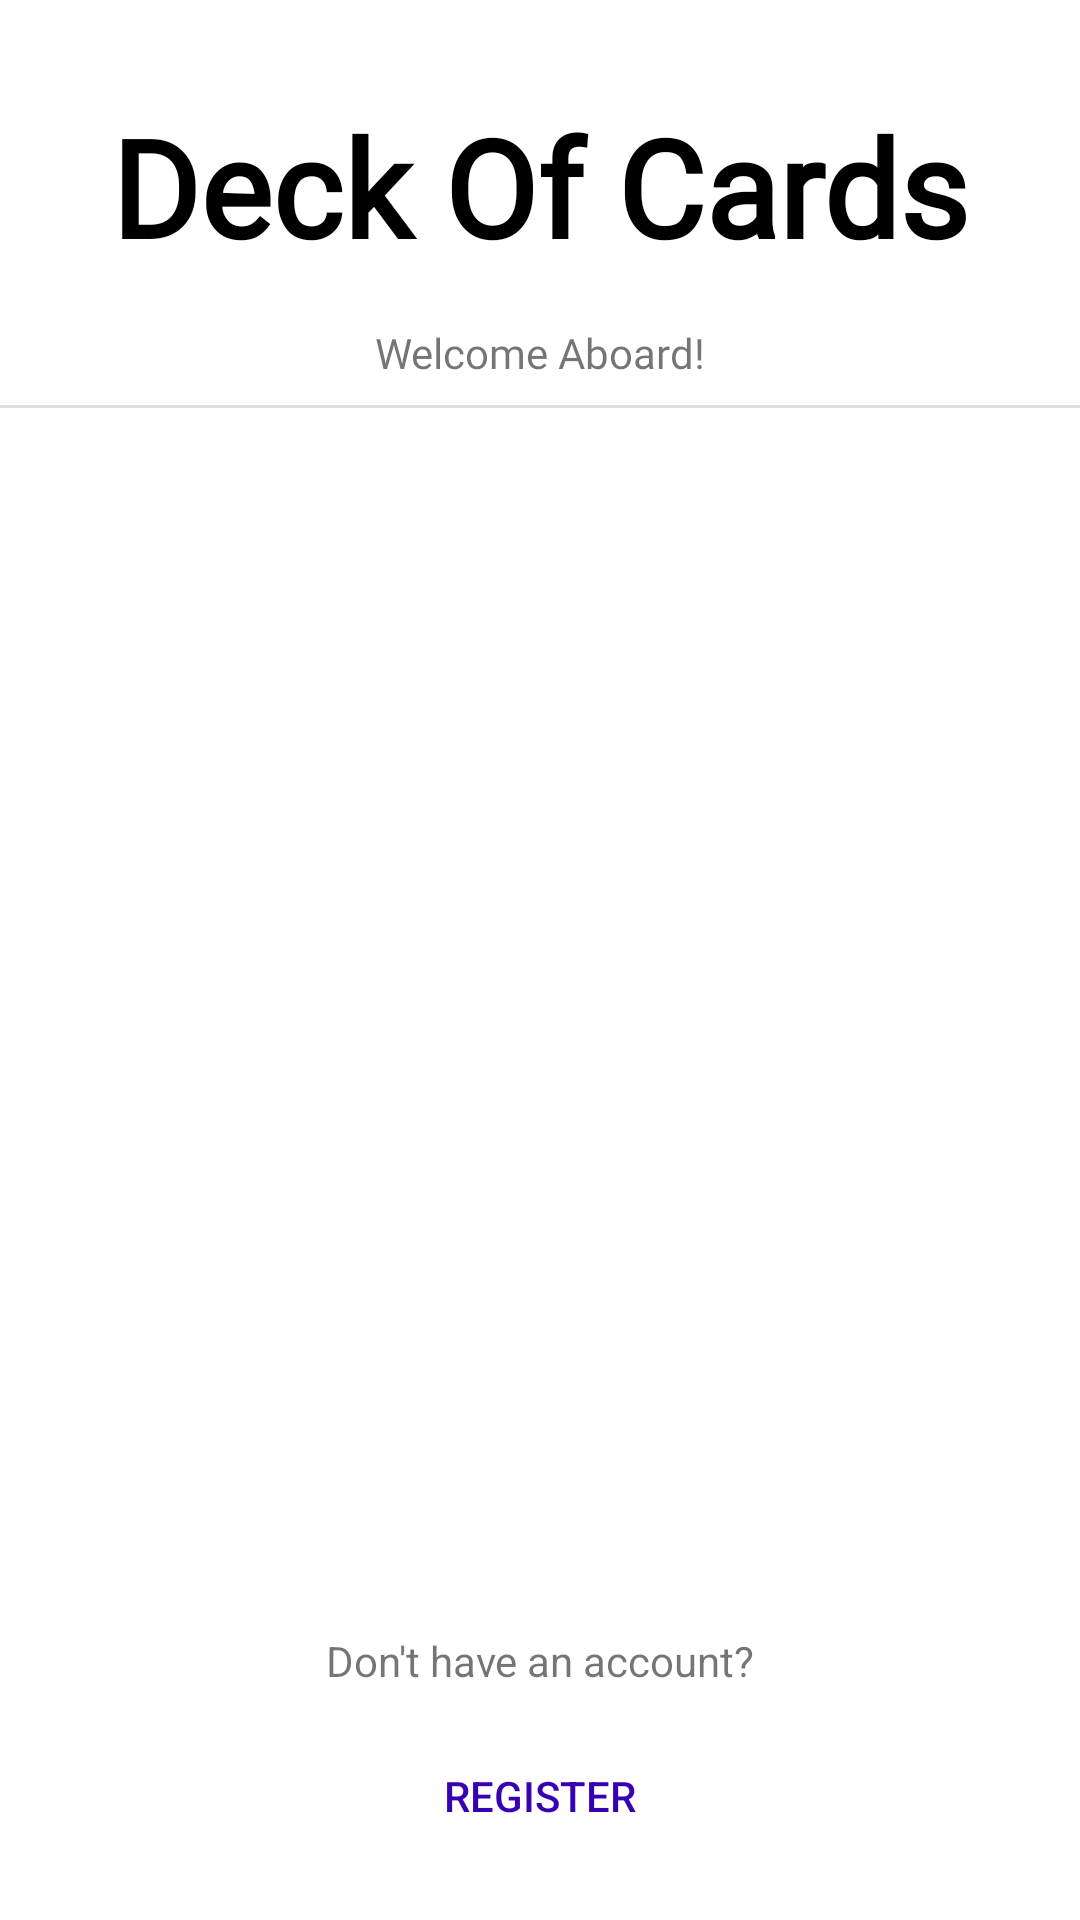

Layout XML and referenced resources for this Android screen:
<!-- AndroidManifest.xml: application theme Theme.GLTest -->
<!-- res/layout/activity_auth.xml -->
<?xml version="1.0" encoding="utf-8"?>
<ScrollView  xmlns:android="http://schemas.android.com/apk/res/android"
    xmlns:app="http://schemas.android.com/apk/res-auto"
    xmlns:tools="http://schemas.android.com/tools"
    android:layout_width="match_parent"
    android:layout_height="match_parent">

    <androidx.constraintlayout.widget.ConstraintLayout
        android:layout_width="match_parent"
        android:layout_height="wrap_content"
        android:orientation="vertical">


        <TextView
            android:id="@+id/tvTitle"
            android:layout_width="wrap_content"
            android:layout_height="wrap_content"
            android:layout_marginTop="32dp"
            android:fontFamily="@font/atomic_age"
            android:text="@string/app_title"
            android:textAppearance="@style/TextAppearance.AppCompat.Display2"
            android:textColor="@color/black"
            android:textStyle="bold"
            app:layout_constraintEnd_toEndOf="parent"
            app:layout_constraintStart_toStartOf="parent"
            app:layout_constraintTop_toTopOf="parent" />

        <TextView
            android:id="@+id/tvSubtitle"
            android:layout_width="wrap_content"
            android:layout_height="wrap_content"
            android:layout_marginTop="16dp"
            android:fontFamily="@font/atomic_age"
            android:text="Welcome Aboard!"
            app:layout_constraintEnd_toEndOf="@+id/tvTitle"
            app:layout_constraintStart_toStartOf="@+id/tvTitle"
            app:layout_constraintTop_toBottomOf="@+id/tvTitle" />

        <androidx.constraintlayout.widget.Barrier
            android:id="@+id/titleBarrier"
            android:layout_width="wrap_content"
            android:layout_height="wrap_content"
            app:barrierDirection="bottom"
            app:constraint_referenced_ids="tvSubtitle,tvTitle,divider"
            tools:layout_editor_absoluteY="8dp" />

        <View
            android:id="@+id/divider"
            android:layout_width="match_parent"
            android:layout_height="1dp"
            android:layout_marginTop="8dp"
            android:background="?android:attr/listDivider"
            app:layout_constraintTop_toBottomOf="@+id/tvSubtitle"
            tools:layout_editor_absoluteX="3dp" />

        <androidx.constraintlayout.widget.Guideline
            android:id="@+id/guidelineBegin"
            android:layout_width="wrap_content"
            android:layout_height="wrap_content"
            android:orientation="vertical"
            app:layout_constraintGuide_begin="20dp" />

        <androidx.constraintlayout.widget.Guideline
            android:id="@+id/guidelineEnd"
            android:layout_width="wrap_content"
            android:layout_height="wrap_content"
            android:orientation="vertical"
            app:layout_constraintGuide_end="20dp" />

        <TextView
            android:id="@+id/tvOtherOptionTitle"
            android:layout_width="wrap_content"
            android:layout_height="19dp"
            android:layout_marginTop="8dp"
            android:text="@string/register_instead"
            app:layout_constraintEnd_toStartOf="@+id/guidelineEnd"
            app:layout_constraintStart_toStartOf="@+id/guidelineBegin"
            app:layout_constraintTop_toBottomOf="@+id/vpContent" />

        <Button
            android:id="@+id/btnOtherOption"
            style="@style/Widget.AppCompat.Button.Borderless"
            android:layout_width="107dp"
            android:layout_height="39dp"
            android:layout_marginTop="16dp"
            android:onClick="switchAuthOption"
            android:text="register"
            android:textColor="@color/design_default_color_primary_dark"
            app:layout_constraintEnd_toEndOf="@+id/tvOtherOptionTitle"
            app:layout_constraintStart_toStartOf="@+id/tvOtherOptionTitle"
            app:layout_constraintTop_toBottomOf="@+id/tvOtherOptionTitle" />

        <androidx.viewpager2.widget.ViewPager2
            android:id="@+id/vpContent"
            android:layout_width="0dp"
            android:layout_height="0dp"
            app:layout_constraintBottom_toTopOf="@+id/guideline3"
            app:layout_constraintEnd_toEndOf="parent"
            app:layout_constraintHeight_min="400dp"
            app:layout_constraintHorizontal_bias="1.0"
            app:layout_constraintStart_toStartOf="parent"
            app:layout_constraintTop_toBottomOf="@+id/divider" />

        <androidx.constraintlayout.widget.Guideline
            android:id="@+id/guideline3"
            android:layout_width="wrap_content"
            android:layout_height="wrap_content"
            android:orientation="horizontal"
            app:layout_constraintGuide_end="96dp" />

    </androidx.constraintlayout.widget.ConstraintLayout>
</ScrollView>
<!-- resources referenced by this layout -->
<resources>
  <string name="app_title">Deck Of Cards</string>
  <string name="register_instead">Don\'t have an account?</string>
  <style name="Theme.GLTest" parent="Theme.MaterialComponents.DayNight.DarkActionBar">
          
          <item name="colorPrimary">@color/purple_500</item>
          <item name="colorPrimaryVariant">@color/purple_700</item>
          <item name="colorOnPrimary">@color/white</item>
          
          <item name="colorSecondary">@color/teal_200</item>
          <item name="colorSecondaryVariant">@color/teal_700</item>
          <item name="colorOnSecondary">@color/black</item>
          
          <item name="android:statusBarColor" tools:targetApi="l">?attr/colorPrimaryVariant</item>
          
      </style>
  <!-- not gathered from this repository: default colours our renderer supplied (Android Studio template values) -->
  <color name="purple_500">#FF6200EE</color>
  <color name="purple_700">#FF3700B3</color>
  <color name="teal_200">#FF03DAC5</color>
  <color name="teal_700">#FF018786</color>
  <color name="black">#FF000000</color>
  <color name="white">#FFFFFFFF</color>
</resources>
